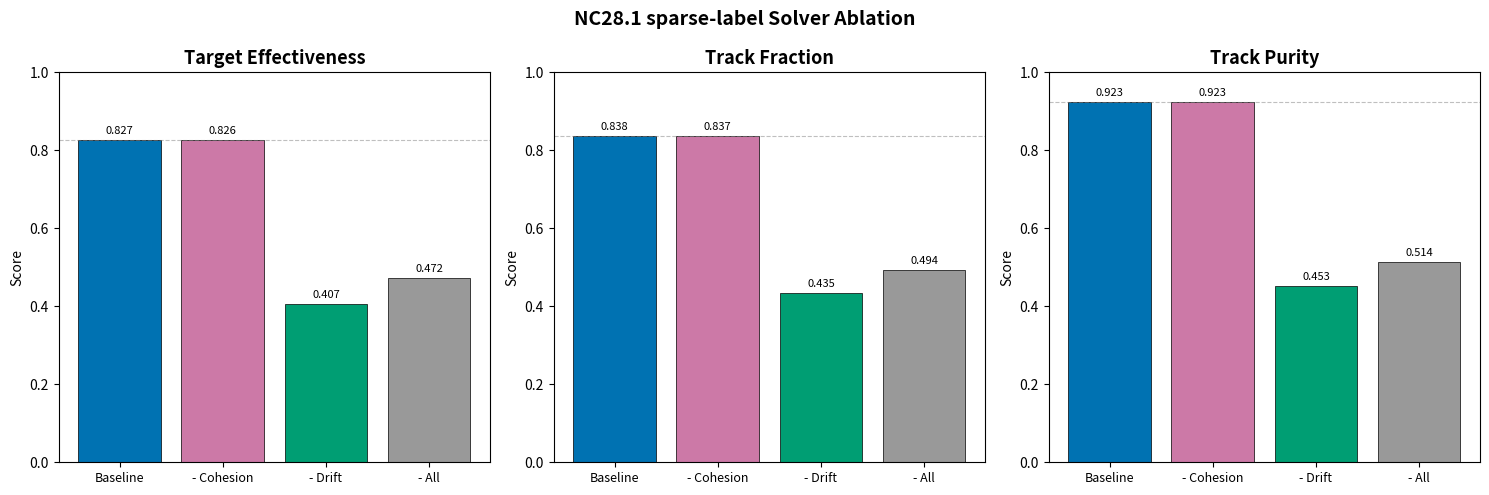

Source code (Python): (Note: this script raises an exception after producing the figure.)
import matplotlib.pyplot as plt
import numpy as np

# Ablation values from batch 2026-05-01_10-02-14.
# Baseline is Full = B2R1 (drift_w=100, drift_c=-2000, cohesion -500/450, adhesion -100/50).
conditions = [
    "Baseline",
    "- Cohesion",
    "- Drift",
    "- All",
]

te = [0.827, 0.826, 0.407, 0.472]
tf = [0.838, 0.837, 0.435, 0.494]
purity = [0.923, 0.923, 0.453, 0.514]

metrics = [
    ("Target Effectiveness", te),
    ("Track Fraction", tf),
    ("Track Purity", purity),
]

fig, axes = plt.subplots(1, 3, figsize=(15, 5))

# Wong colorblind-friendly palette (per-concept consistent across figures)
colors = [
    "#0072B2",  # Baseline   — blue
    "#CC79A7",  # - Cohesion — reddish purple
    "#009E73",  # - Drift    — bluish green
    "#999999",  # - All      — grey
]

for ax, (title, values) in zip(axes, metrics):
    x = np.arange(len(conditions))
    bars = ax.bar(x, values, color=colors, edgecolor="black", linewidth=0.5)
    ax.set_title(title, fontsize=13, fontweight="bold")
    ax.set_xticks(x)
    ax.set_xticklabels(conditions, fontsize=9)
    ax.set_ylim(0, 1.0)
    ax.set_ylabel("Score")
    ax.axhline(y=values[0], color="gray", linestyle="--", linewidth=0.8, alpha=0.5)
    for bar, val in zip(bars, values):
        ax.text(
            bar.get_x() + bar.get_width() / 2,
            bar.get_height() + 0.01,
            f"{val:.3f}",
            ha="center",
            va="bottom",
            fontsize=8,
        )

fig.suptitle(
    "NC28.1 sparse-label Solver Ablation",
    fontsize=14,
    fontweight="bold",
)
plt.tight_layout()
plt.savefig(
    "/groups/sgro/sgrolab/jennifer/mhat/experiments/evaluation/NC281-sparse-label/01_nuclei_denoised/solver_ablation_results_nc281-sparse.png",
    dpi=150,
    bbox_inches="tight",
)
print("Saved solver_ablation_results_nc281-sparse.png")
